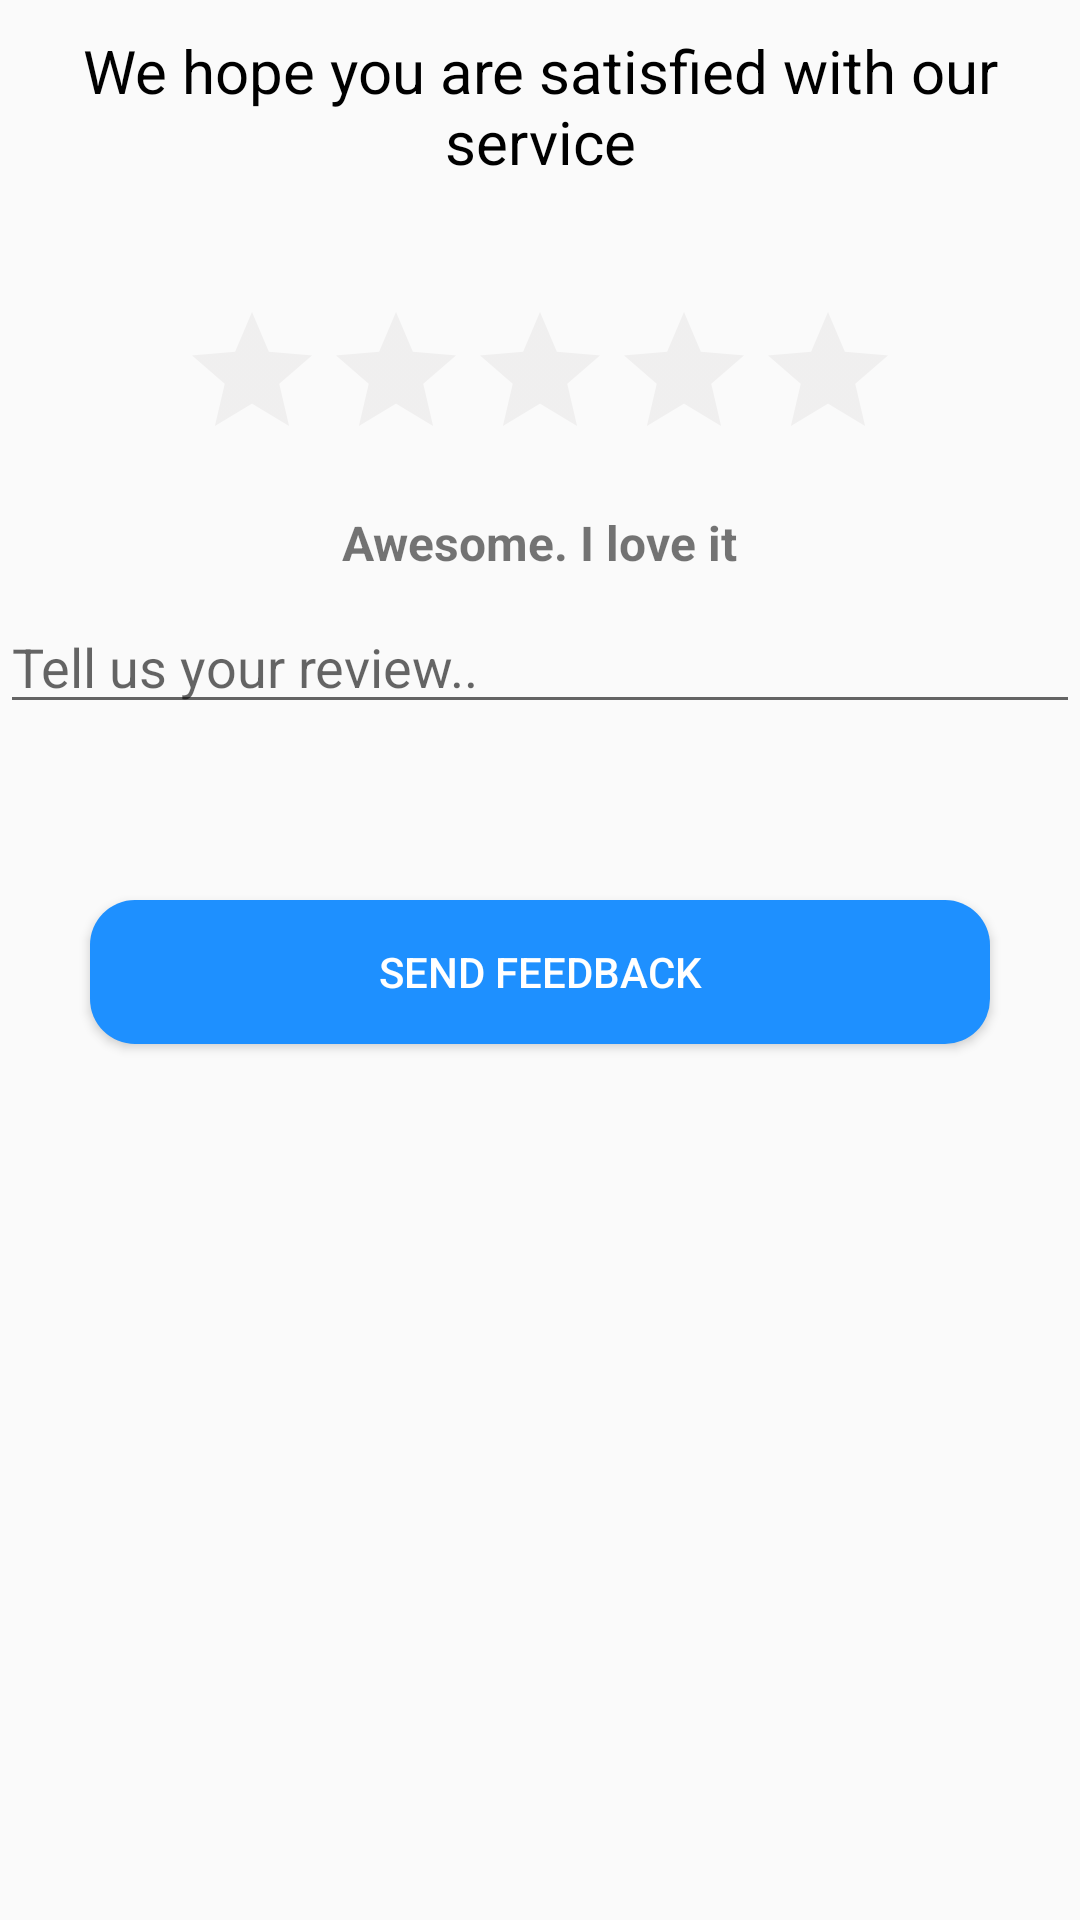

Here is an Android app screen rendered from its layout file. Give the layout XML and the strings, colors and styles it references.
<!-- AndroidManifest.xml: application theme AppTheme -->
<!-- res/layout/fragment_fragment_feedback.xml -->
<?xml version="1.0" encoding="utf-8"?>
<RelativeLayout xmlns:android="http://schemas.android.com/apk/res/android"
    xmlns:tools="http://schemas.android.com/tools"
    android:layout_width="match_parent"
    android:layout_height="match_parent"
    xmlns:app="http://schemas.android.com/apk/res-auto"

    tools:context=".FragmentFeedback">

    
    <TextView
        android:id="@+id/textView2"
        android:layout_width="match_parent"
        android:layout_height="wrap_content"
        android:layout_marginTop="10dp"
        android:gravity="center_horizontal"
        android:textColor="@color/black"
        android:text="We hope you are satisfied with our service"
        android:textSize="20sp"
         />



    <RatingBar
        android:layout_width="wrap_content"
        android:layout_height="wrap_content"
        android:id="@+id/rating"
        android:numStars="5"
        android:layout_marginTop="100dp"
        android:stepSize="1"
        android:theme="@style/CustomRatingBar"
        android:layout_centerHorizontal="true"
        />
    <TextView
        android:id="@+id/tvRatingScale"
        android:layout_width="wrap_content"
        android:layout_height="wrap_content"
        android:layout_centerHorizontal="true"
        android:layout_marginVertical="170dp"
        android:layout_marginTop="10dp"
        android:text="Awesome. I love it"
        android:textSize="16sp"
        android:textStyle="bold"
        />
    <EditText
        android:layout_width="match_parent"
        android:layout_height="wrap_content"
        android:id="@+id/review"
        android:inputType="textMultiLine"
        android:layout_marginTop="200dp"
        android:hint="Tell us your review.."/>
    <Button
        android:id="@+id/button"
        android:layout_width="300dp"
        android:layout_height="wrap_content"

        android:layout_centerHorizontal="true"
        android:layout_marginTop="300dp"
        android:background="@drawable/buttonround"
        android:textColor="#ffffff"
        android:text="Send Feedback" />



</RelativeLayout>
<!-- resources referenced by this layout -->
<resources>
  <color name="black">#000000</color>
  <!-- drawable buttonround (drawable) -->
  <?xml version="1.0" encoding="utf-8"?>
  <shape xmlns:android="http://schemas.android.com/apk/res/android"
      android:shape="rectangle">
      <solid android:color="@color/colorPrimary"/>
      <corners android:bottomLeftRadius="15dp"
          android:bottomRightRadius="15dp"
          android:topLeftRadius="15dp"
          android:topRightRadius="15dp"/>
  </shape>
  <style name="CustomRatingBar" parent="Theme.AppCompat">
          <item name="colorControlNormal">#80b6b1b1</item>
          <item name="colorControlActivated">#9ACD32</item>
      </style>
  <style name="AppTheme" parent="Theme.AppCompat.Light.DarkActionBar">
          
          <item name="colorPrimary">@color/colorPrimary</item>
          <item name="colorPrimaryDark">@color/colorPrimaryDark</item>
          <item name="colorAccent">@color/colorAccent</item>
      </style>
  <color name="colorPrimary">#1E90FF</color>
  <color name="colorPrimaryDark">#255bb2</color>
  <color name="colorAccent">#1e90ff</color>
</resources>
